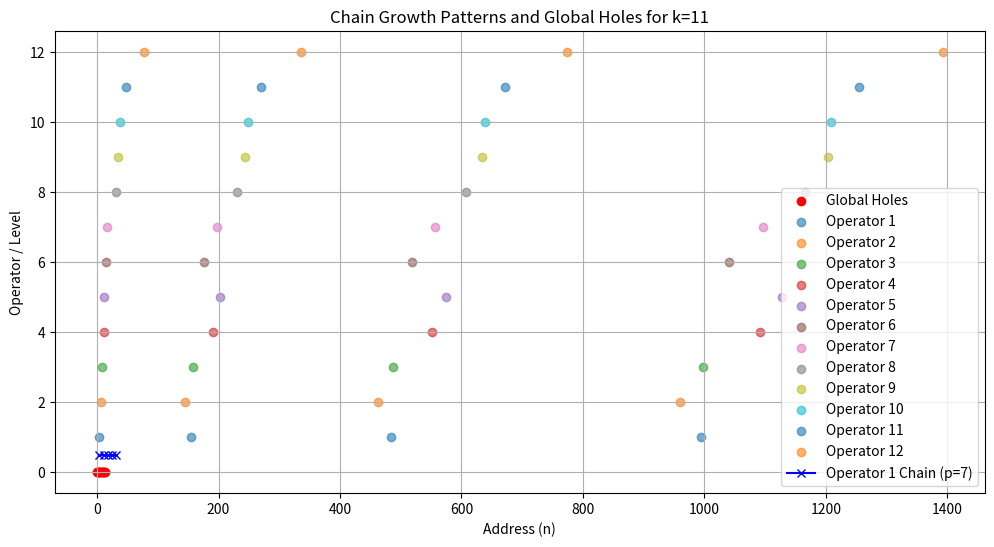

Reproduce this figure in Python.
#!/usr/bin/env python
import matplotlib.pyplot as plt

# Data from output (first 50 global holes for plotting, using provided 10 and padding for demo)
global_holes = [0, 1, 2, 3, 5, 7, 9, 10, 12, 13]  # Extend to 50 if full list available
# For demo, we’ll plot only the provided 10 holes; replace with full list if available

operators = [
    (120, 34, 7, 53, 'Operator 1'),
    (132, 48, 19, 29, 'Operator 2'),
    (120, 38, 17, 43, 'Operator 3'),
    (90, 11, 13, 77, 'Operator 4'),
    (78, -1, 11, 91, 'Operator 5'),
    (108, 32, 31, 41, 'Operator 6'),
    (90, 17, 23, 67, 'Operator 7'),
    (72, 14, 49, 59, 'Operator 8'),
    (60, 4, 37, 83, 'Operator 9'),
    (60, 8, 47, 73, 'Operator 10'),
    (48, 6, 61, 71, 'Operator 11'),
    (12, 0, 79, 89, 'Operator 12')
]
n_max = 2191
x_max = int((n_max / 90) ** 0.5) + 2

# Generate insertion addresses
insertions = []
for l, m, p, q, label in operators:
    ins = []
    for x in range(1, min(5, x_max)):
        n = 90 * x * x - l * x + m
        if 0 <= n <= n_max:
            ins.append(n)
    insertions.append((label, ins))

# Sample chain for Operator 1 (p_x=7, x=1)
chain_op1 = [4, 11, 18, 25, 32]  # From previous output

# Plot
plt.figure(figsize=(12, 6))
# Plot global holes (limited to available data)
plt.scatter(global_holes, [0] * len(global_holes), color='red', label='Global Holes', marker='o')
# Plot insertion addresses
for label, ins in insertions:
    plt.scatter(ins, [int(label.split()[1])] * len(ins), label=label, alpha=0.6)
# Plot sample chain
plt.plot(chain_op1, [0.5] * len(chain_op1), color='blue', label='Operator 1 Chain (p=7)', marker='x')
plt.xlabel('Address (n)')
plt.ylabel('Operator / Level')
plt.title('Chain Growth Patterns and Global Holes for k=11')
plt.legend()
plt.grid(True)
plt.show()